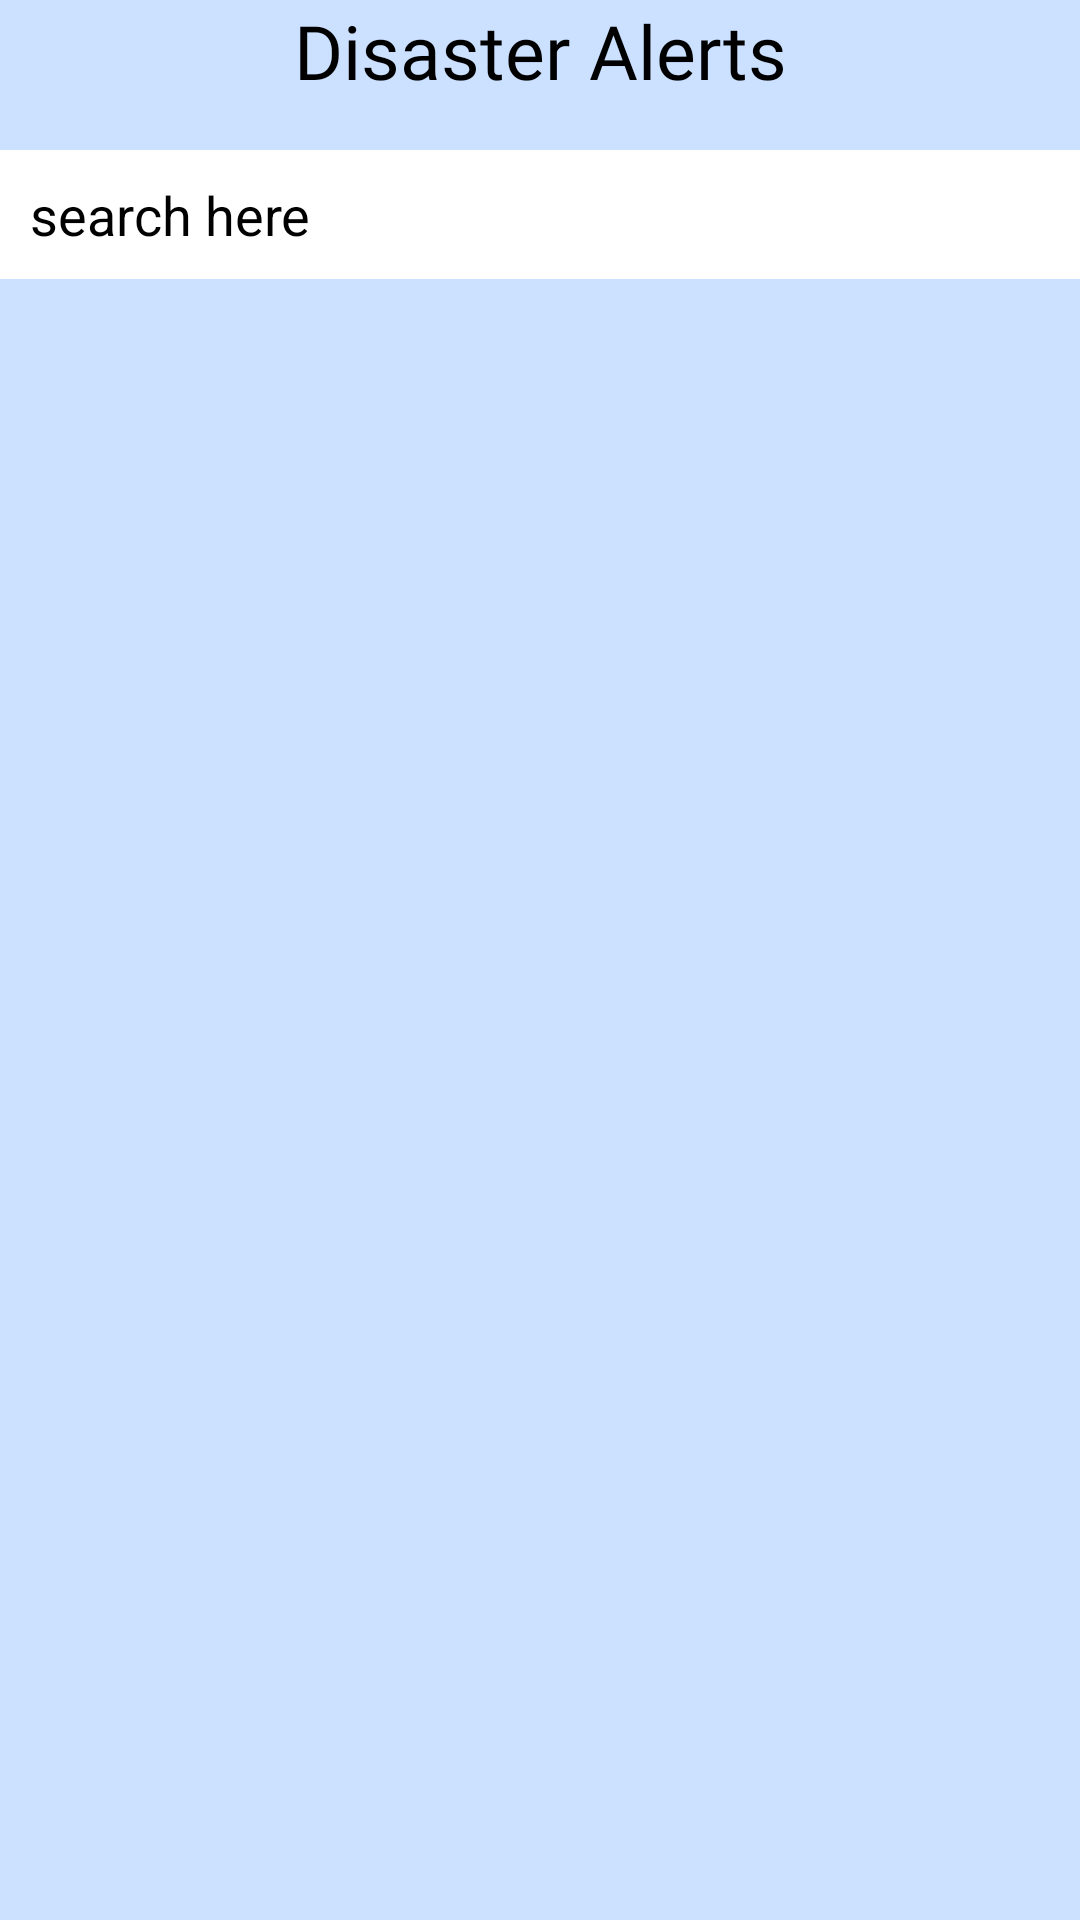

Reconstruct the res/layout file that produces this screen, plus the resources it refers to.
<!-- AndroidManifest.xml: application theme Theme.Mnat -->
<!-- res/layout/fragment_disasteralert_donor.xml -->
<?xml version="1.0" encoding="utf-8"?>
<androidx.constraintlayout.widget.ConstraintLayout xmlns:android="http://schemas.android.com/apk/res/android"
    xmlns:app="http://schemas.android.com/apk/res-auto"
    xmlns:tools="http://schemas.android.com/tools"
    android:layout_width="match_parent"
    android:layout_height="match_parent"
    tools:context=".disasteralert_donor"
    android:background="#cce0ff">
    <TextView
        android:layout_width="wrap_content"
        android:layout_height="wrap_content"
        android:text="Disaster Alerts"
        android:textSize="25sp"
        app:layout_constraintBottom_toBottomOf="parent"
        app:layout_constraintLeft_toLeftOf="parent"
        app:layout_constraintRight_toRightOf="parent"
        app:layout_constraintTop_toTopOf="parent"
        app:layout_constraintVertical_bias="0.0"
        android:textColor="@color/black"
        android:fontFamily="@font/bungee"/>
    <LinearLayout
        android:layout_width="match_parent"
        android:layout_height="match_parent"
        android:orientation="horizontal"
        android:layout_marginTop="50dp"
        >

        <EditText
            android:paddingLeft="10dp"
            android:id="@+id/seachshortage"
            android:layout_width="match_parent"
            android:layout_height="43dp"
            android:background="@color/white"
            android:hint="search here"
            android:textColorHint="@color/black"
            android:textColor="@color/black"/>

    </LinearLayout>

    <androidx.recyclerview.widget.RecyclerView
        android:id="@+id/shortagerecyclerviewid"
        android:layout_width="0dp"
        android:layout_height="0dp"
        app:layout_constraintBottom_toBottomOf="parent"
        app:layout_constraintEnd_toEndOf="parent"
        app:layout_constraintHorizontal_bias="0.0"
        app:layout_constraintStart_toStartOf="parent"
        app:layout_constraintTop_toTopOf="parent"
        app:layout_constraintVertical_bias="1.0"
        android:layout_marginTop="100dp"/>
</androidx.constraintlayout.widget.ConstraintLayout>
<!-- resources referenced by this layout -->
<resources>
  <color name="black">#FF000000</color>
  <color name="white">#FFFFFFFF</color>
  <style name="Theme.Mnat" parent="Theme.AppCompat.DayNight.DarkActionBar">
          
          <item name="colorPrimary">@color/purple_500</item>
          <item name="colorPrimaryVariant">@color/purple_700</item>
          <item name="colorOnPrimary">@color/white</item>
          
          <item name="colorSecondary">@color/teal_200</item>
          <item name="colorSecondaryVariant">@color/teal_700</item>
          <item name="colorOnSecondary">@color/black</item>
  
          
          <item name="android:statusBarColor" tools:targetApi="l">?attr/colorPrimaryVariant</item>
          
      </style>
  <color name="purple_500">#FF6200EE</color>
  <color name="purple_700">#FF3700B3</color>
  <color name="teal_200">#FF03DAC5</color>
  <color name="teal_700">#FF018786</color>
</resources>
